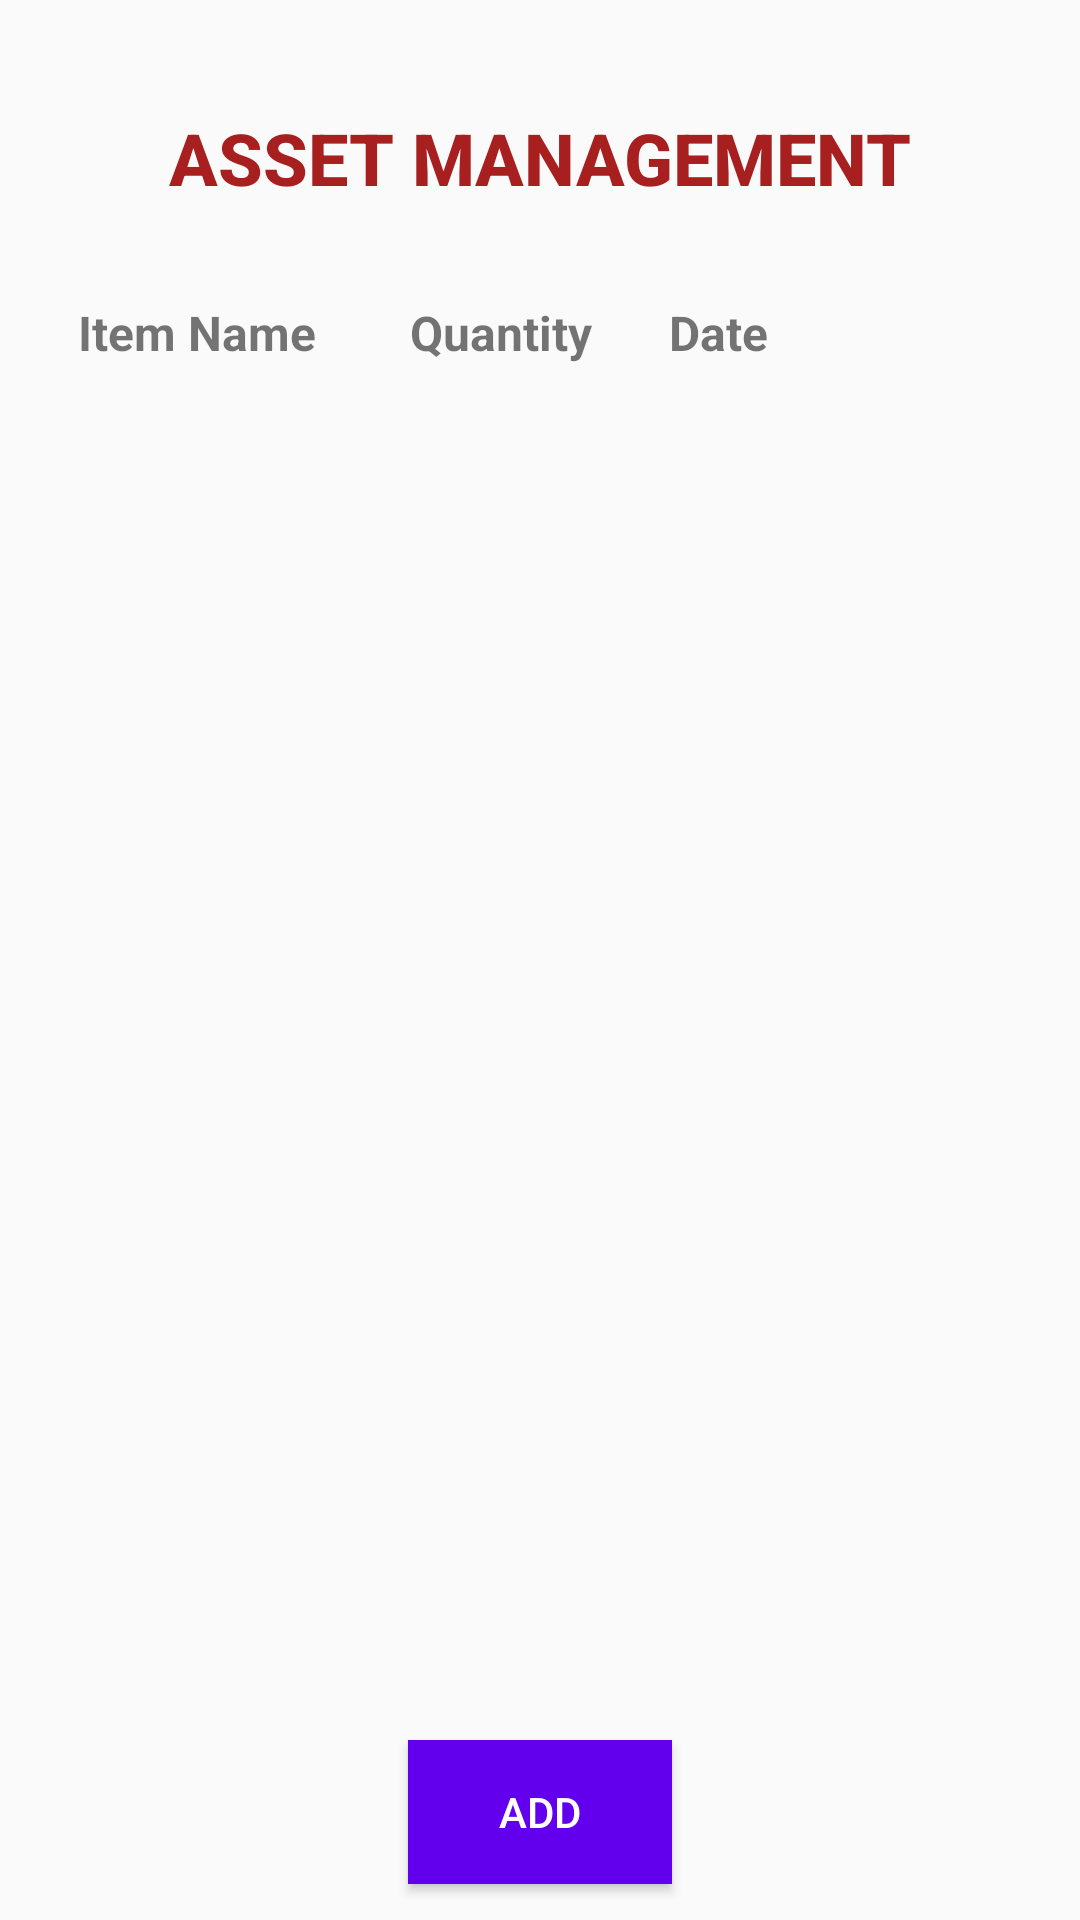

Produce the Android XML layout that renders to this screen, including the resource entries it uses.
<!-- AndroidManifest.xml: application theme Theme.MySEBOAdminStaff -->
<!-- res/layout/activity_asset.xml -->
<?xml version="1.0" encoding="utf-8"?>
<layout xmlns:tools="http://schemas.android.com/tools"
    xmlns:android="http://schemas.android.com/apk/res/android"
    xmlns:app="http://schemas.android.com/apk/res-auto">

    <androidx.constraintlayout.widget.ConstraintLayout
        android:layout_width="match_parent"
        android:layout_height="match_parent"
        android:background="@drawable/wallpaper"
        tools:context=".asset.AssetActivity">

        <androidx.recyclerview.widget.RecyclerView
            android:id="@+id/rvItemAsset"
            android:layout_width="0dp"
            android:layout_height="0dp"
            android:paddingLeft="10dp"
            android:paddingTop="10dp"
            android:paddingRight="10dp"
            android:paddingBottom="10dp"
            app:layout_constraintBottom_toBottomOf="parent"
            app:layout_constraintEnd_toEndOf="parent"
            app:layout_constraintHorizontal_bias="0.0"
            app:layout_constraintStart_toStartOf="parent"
            app:layout_constraintTop_toBottomOf="@+id/textView12"
            app:layout_constraintVertical_bias="0.0" />

        <Button
            android:id="@+id/btnAdd"
            android:layout_width="wrap_content"
            android:layout_height="wrap_content"
            android:background="@color/purple_500"
            android:text="Add"
            android:textColor="@color/white"
            app:layout_constraintBottom_toBottomOf="parent"
            app:layout_constraintEnd_toEndOf="parent"
            app:layout_constraintStart_toStartOf="parent"
            app:layout_constraintTop_toTopOf="parent"
            app:layout_constraintVertical_bias="0.98" />

        <TextView
            android:id="@+id/textView11"
            android:layout_width="wrap_content"
            android:layout_height="wrap_content"
            android:layout_marginStart="16dp"
            android:paddingLeft="10dp"
            android:paddingTop="10dp"
            android:paddingRight="10dp"
            android:paddingBottom="10dp"
            android:text="Item Name"
            android:textSize="16sp"
            android:textStyle="bold"
            app:layout_constraintBottom_toBottomOf="parent"
            app:layout_constraintEnd_toEndOf="parent"
            app:layout_constraintHorizontal_bias="0.0"
            app:layout_constraintStart_toStartOf="parent"
            app:layout_constraintTop_toBottomOf="@+id/textView15"
            app:layout_constraintVertical_bias="0.04" />

        <TextView
            android:id="@+id/textView12"
            android:layout_width="wrap_content"
            android:layout_height="wrap_content"
            android:paddingLeft="10dp"
            android:paddingTop="10dp"
            android:paddingRight="10dp"
            android:paddingBottom="10dp"
            android:text="Quantity"
            android:textSize="16sp"
            android:textStyle="bold"
            app:layout_constraintBottom_toBottomOf="parent"
            app:layout_constraintEnd_toEndOf="parent"
            app:layout_constraintHorizontal_bias="0.069"
            app:layout_constraintStart_toEndOf="@+id/textView11"
            app:layout_constraintTop_toBottomOf="@+id/textView15"
            app:layout_constraintVertical_bias="0.04" />

        <TextView
            android:id="@+id/textView13"
            android:layout_width="wrap_content"
            android:layout_height="wrap_content"
            android:layout_marginEnd="16dp"
            android:paddingLeft="10dp"
            android:paddingTop="10dp"
            android:paddingRight="10dp"
            android:paddingBottom="10dp"
            android:text="Date"
            android:textSize="16sp"
            android:textStyle="bold"
            app:layout_constraintBottom_toBottomOf="parent"
            app:layout_constraintEnd_toEndOf="parent"
            app:layout_constraintHorizontal_bias="0.068"
            app:layout_constraintStart_toEndOf="@+id/textView12"
            app:layout_constraintTop_toBottomOf="@+id/textView15"
            app:layout_constraintVertical_bias="0.04" />

        <TextView
            android:id="@+id/textView15"
            android:layout_width="wrap_content"
            android:layout_height="wrap_content"
            android:fontFamily="sans-serif-medium"
            android:text="ASSET MANAGEMENT"
            android:textColor="#A81F1F"
            android:textSize="24sp"
            android:textStyle="bold"
            app:layout_constraintBottom_toBottomOf="parent"
            app:layout_constraintEnd_toEndOf="parent"
            app:layout_constraintStart_toStartOf="parent"
            app:layout_constraintTop_toTopOf="parent"
            app:layout_constraintVertical_bias="0.060000002" />

    </androidx.constraintlayout.widget.ConstraintLayout>
</layout>
<!-- resources referenced by this layout -->
<resources>
  <color name="purple_500">#FF6200EE</color>
  <color name="white">#FFFFFFFF</color>
  <style name="Theme.MySEBOAdminStaff" parent="Theme.AppCompat.Light.DarkActionBar">
          
          <item name="colorPrimary">@color/purple_500</item>
          <item name="colorPrimaryDark">@color/purple_700</item>
          <item name="colorAccent">@color/teal_200</item>
          
      </style>
  <color name="purple_700">#FF3700B3</color>
  <color name="teal_200">#FF03DAC5</color>
</resources>
